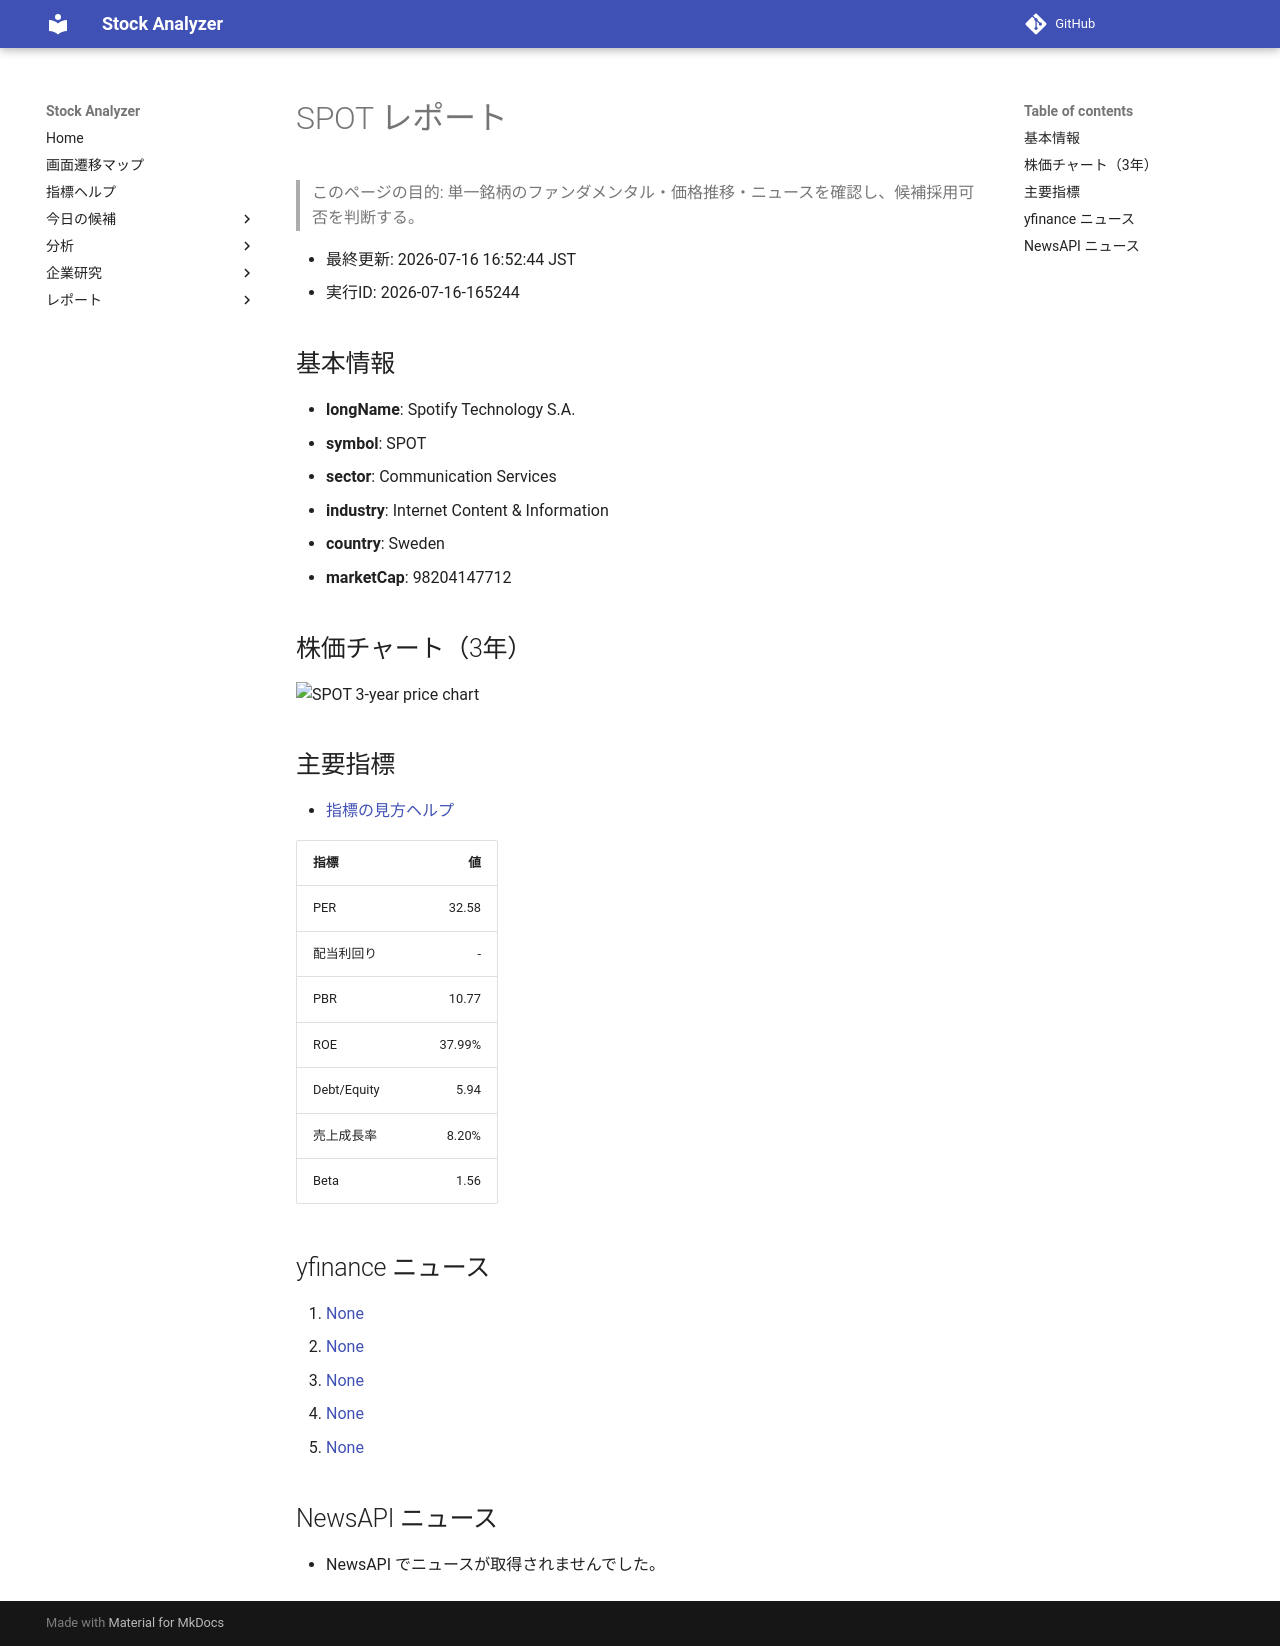

repository: Yumi-note/Making-APP · page: reports/2026-07-16/165244/SPOT/index.html · generator: mkdocs

# SPOT レポート

> このページの目的: 単一銘柄のファンダメンタル・価格推移・ニュースを確認し、候補採用可否を判断する。

- 最終更新: 2026-07-16 16:52:44 JST
- 実行ID: 2026-07-16-165244

## 基本情報

- **longName**: Spotify Technology S.A.
- **symbol**: SPOT
- **sector**: Communication Services
- **industry**: Internet Content & Information
- **country**: Sweden
- **marketCap**: 98204147712

## 株価チャート（3年）

![SPOT 3-year price chart](SPOT_3y.png)

## 主要指標

- [指標の見方ヘルプ](../../../../indicators.md)

| 指標 | 値 |
|---|---:|
| PER | 32.58 |
| 配当利回り | - |
| PBR | 10.77 |
| ROE | 37.99% |
| Debt/Equity | 5.94 |
| 売上成長率 | 8.20% |
| Beta | 1.56 |

## yfinance ニュース

1. [None](None)
2. [None](None)
3. [None](None)
4. [None](None)
5. [None](None)

## NewsAPI ニュース

- NewsAPI でニュースが取得されませんでした。
